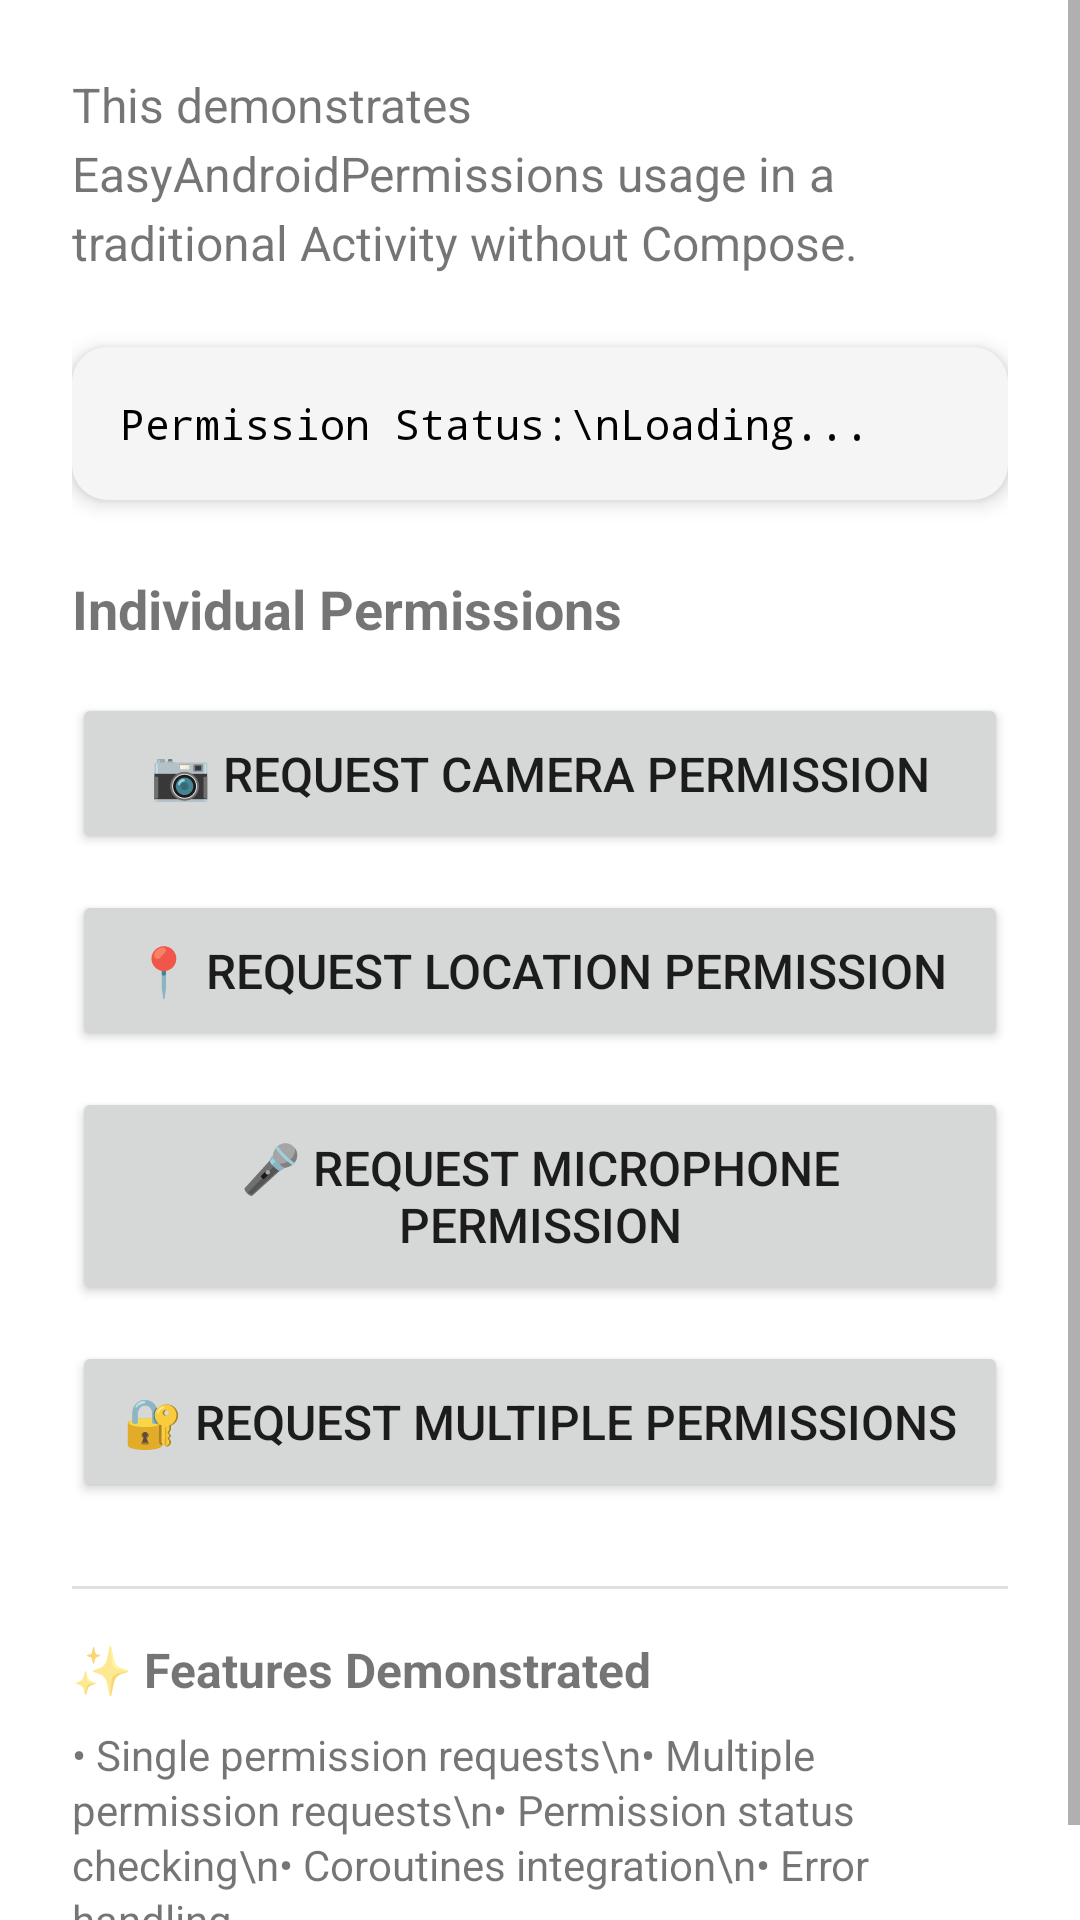

Android layout source for this screen:
<!-- AndroidManifest.xml: fallback theme Theme.MaterialComponents.DayNight.NoActionBar -->
<!-- res/layout/activity_traditional.xml -->
<?xml version="1.0" encoding="utf-8"?>
<ScrollView xmlns:android="http://schemas.android.com/apk/res/android"
    xmlns:app="http://schemas.android.com/apk/res-auto"
    android:layout_width="match_parent"
    android:layout_height="match_parent"
    android:fillViewport="true">

    <LinearLayout
        android:layout_width="match_parent"
        android:layout_height="wrap_content"
        android:orientation="vertical"
        android:padding="24dp"
        android:gravity="top">

        <TextView
            android:id="@+id/description_text"
            android:layout_width="match_parent"
            android:layout_height="wrap_content"
            android:text="This demonstrates EasyAndroidPermissions usage in a traditional Activity without Compose."
            android:textSize="16sp"
            android:layout_marginBottom="24dp"
            android:lineSpacingExtra="4dp" />

        <androidx.cardview.widget.CardView
            android:layout_width="match_parent"
            android:layout_height="wrap_content"
            android:layout_marginBottom="24dp"
            app:cardCornerRadius="12dp"
            app:cardElevation="4dp">

            <TextView
                android:id="@+id/status_text"
                android:layout_width="match_parent"
                android:layout_height="wrap_content"
                android:padding="16dp"
                android:text="Permission Status:\nLoading..."
                android:textSize="14sp"
                android:textColor="@android:color/black"
                android:fontFamily="monospace"
                android:background="#F5F5F5" />

        </androidx.cardview.widget.CardView>

        <TextView
            android:layout_width="match_parent"
            android:layout_height="wrap_content"
            android:text="Individual Permissions"
            android:textSize="18sp"
            android:textStyle="bold"
            android:layout_marginBottom="16dp" />

        <Button
            android:id="@+id/camera_button"
            android:layout_width="match_parent"
            android:layout_height="wrap_content"
            android:text="📷 Request Camera Permission"
            android:textSize="16sp"
            android:padding="16dp"
            android:layout_marginBottom="12dp" />

        <Button
            android:id="@+id/location_button"
            android:layout_width="match_parent"
            android:layout_height="wrap_content"
            android:text="📍 Request Location Permission"
            android:textSize="16sp"
            android:padding="16dp"
            android:layout_marginBottom="12dp" />

        <Button
            android:id="@+id/microphone_button"
            android:layout_width="match_parent"
            android:layout_height="wrap_content"
            android:text="🎤 Request Microphone Permission"
            android:textSize="16sp"
            android:padding="16dp"
            android:layout_marginBottom="12dp" />

        <Button
            android:id="@+id/multiple_button"
            android:layout_width="match_parent"
            android:layout_height="wrap_content"
            android:text="🔐 Request Multiple Permissions"
            android:textSize="16sp"
            android:padding="16dp"
            android:layout_marginBottom="12dp" />

        <View
            android:layout_width="match_parent"
            android:layout_height="1dp"
            android:layout_marginVertical="16dp"
            android:background="#E0E0E0" />

        <TextView
            android:layout_width="match_parent"
            android:layout_height="wrap_content"
            android:text="✨ Features Demonstrated"
            android:textSize="16sp"
            android:textStyle="bold"
            android:layout_marginBottom="8dp" />

        <TextView
            android:layout_width="match_parent"
            android:layout_height="wrap_content"
            android:text="• Single permission requests\n• Multiple permission requests\n• Permission status checking\n• Coroutines integration\n• Error handling"
            android:textSize="14sp"
            android:lineSpacingExtra="2dp" />

    </LinearLayout>

</ScrollView>
<!-- resources referenced by this layout -->
<resources>

</resources>
